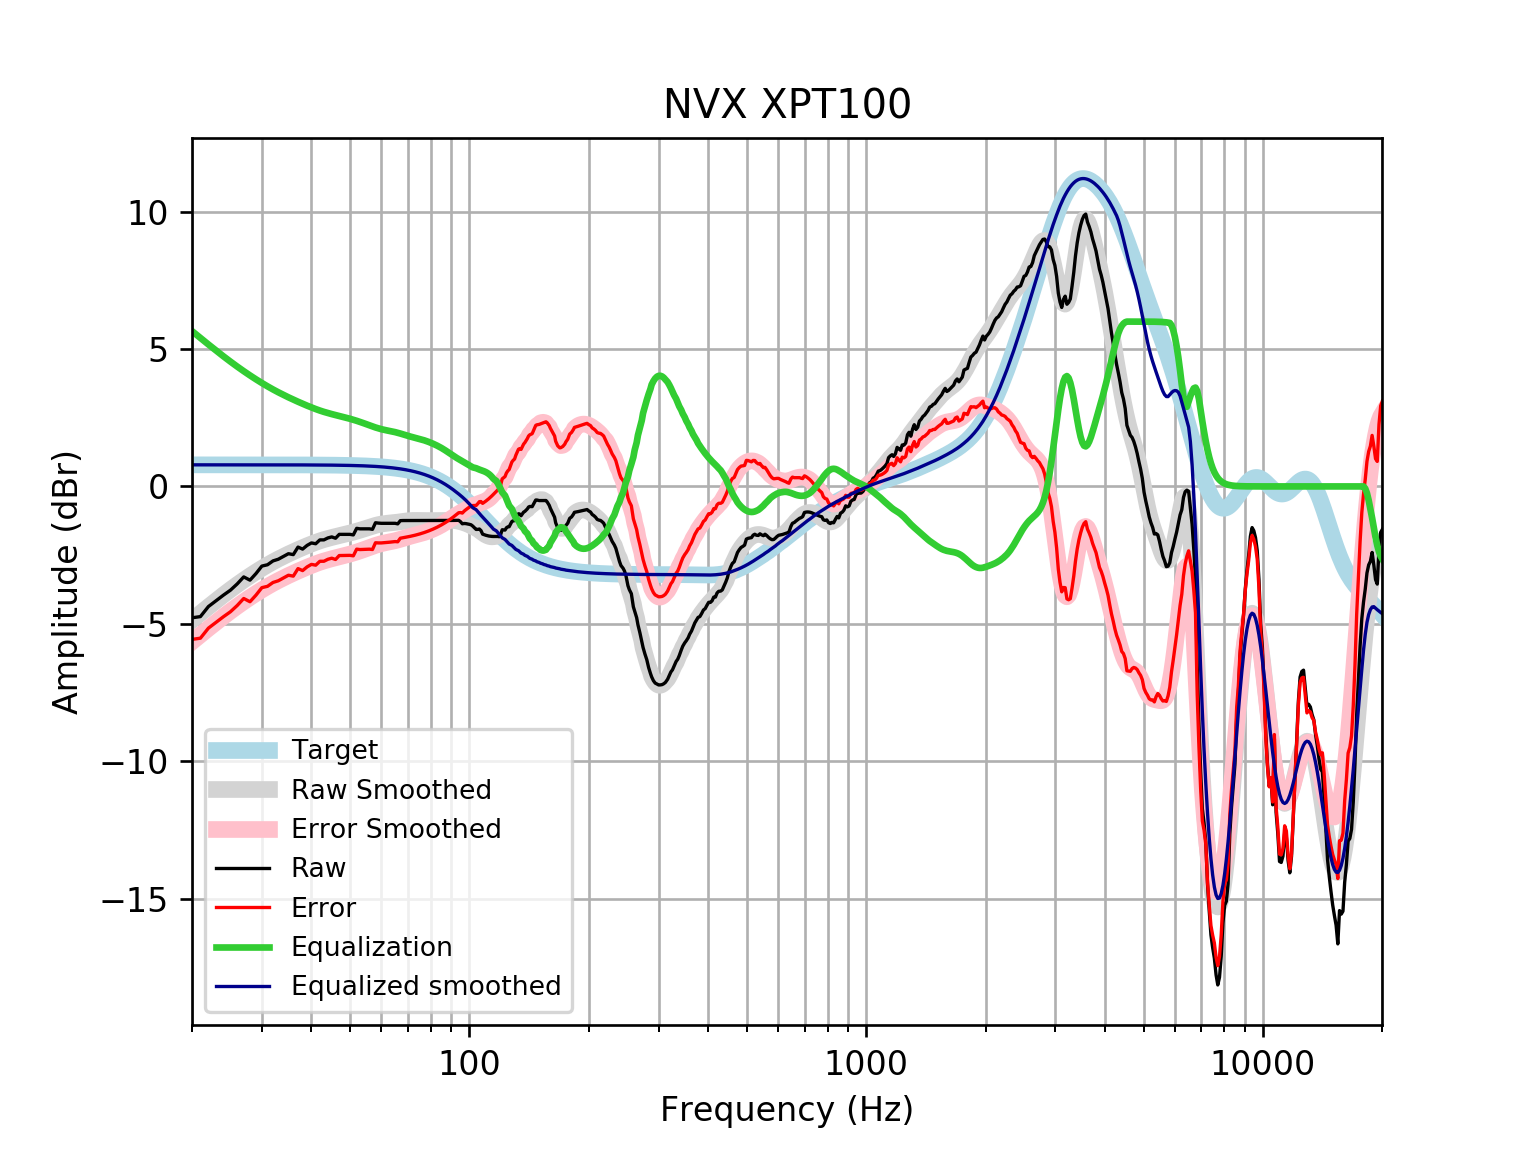

Values plotted in this chart, from the file beside it:
frequency, raw, error, smoothed, error_smoothed, equalization, equalized_raw, equalized_smoothed, target
20, -4.782, -5.568, -4.869, -5.655, 5.655, 0.8725, 0.7859, 0.7859
21, -4.738, -5.524, -4.618, -5.404, 5.404, 0.6658, 0.7859, 0.7859
22, -4.372, -5.158, -4.382, -5.168, 5.168, 0.7955, 0.7859, 0.7858
23, -4.159, -4.944, -4.159, -4.945, 4.945, 0.7865, 0.7858, 0.7858
24, -3.958, -4.743, -3.951, -4.737, 4.737, 0.7792, 0.7858, 0.7858
25, -3.776, -4.562, -3.757, -4.543, 4.543, 0.7666, 0.7857, 0.7857
26, -3.549, -4.334, -3.577, -4.363, 4.363, 0.814, 0.7857, 0.7857
27, -3.294, -4.079, -3.41, -4.196, 4.196, 0.9022, 0.7856, 0.7856
28, -3.412, -4.197, -3.256, -4.041, 4.041, 0.6293, 0.7855, 0.7855
29, -3.17, -3.955, -3.113, -3.898, 3.898, 0.7283, 0.7854, 0.7854
30, -2.9, -3.685, -2.98, -3.765, 3.765, 0.8659, 0.7852, 0.7852
31, -2.851, -3.636, -2.858, -3.643, 3.643, 0.792, 0.785, 0.785
32, -2.712, -3.496, -2.746, -3.531, 3.531, 0.8192, 0.7848, 0.7848
33, -2.65, -3.435, -2.643, -3.427, 3.427, 0.7773, 0.7846, 0.7846
34, -2.549, -3.334, -2.548, -3.332, 3.332, 0.7825, 0.7843, 0.7843
35, -2.449, -3.233, -2.46, -3.244, 3.244, 0.7947, 0.7839, 0.7839
36, -2.482, -3.266, -2.377, -3.161, 3.161, 0.6789, 0.7835, 0.7835
37, -2.208, -2.991, -2.3, -3.083, 3.083, 0.8756, 0.783, 0.783
38, -2.281, -3.064, -2.227, -3.01, 3.01, 0.7284, 0.7824, 0.7824
39, -2.147, -2.929, -2.159, -2.94, 2.94, 0.7931, 0.7818, 0.7818
40, -2.057, -2.838, -2.095, -2.876, 2.876, 0.8191, 0.781, 0.781
41, -2.087, -2.867, -2.036, -2.816, 2.816, 0.7294, 0.7801, 0.7801
42, -1.946, -2.725, -1.983, -2.762, 2.762, 0.8161, 0.7791, 0.7791
43, -1.946, -2.724, -1.936, -2.714, 2.714, 0.7679, 0.778, 0.7779
44, -1.875, -2.652, -1.895, -2.671, 2.671, 0.7957, 0.7766, 0.7766
45, -1.837, -2.613, -1.858, -2.633, 2.633, 0.7954, 0.7752, 0.7751
46, -1.886, -2.659, -1.824, -2.598, 2.598, 0.7121, 0.7735, 0.7734
47, -1.745, -2.516, -1.793, -2.565, 2.565, 0.8196, 0.7715, 0.7715
48, -1.745, -2.514, -1.762, -2.532, 2.532, 0.7868, 0.7694, 0.7694
49, -1.745, -2.512, -1.731, -2.498, 2.498, 0.7533, 0.767, 0.767
50, -1.745, -2.509, -1.699, -2.463, 2.463, 0.7185, 0.7643, 0.7642
51, -1.765, -2.526, -1.666, -2.427, 2.427, 0.6619, 0.7612, 0.7612
52, -1.525, -2.283, -1.631, -2.389, 2.389, 0.8636, 0.7579, 0.7578
53, -1.544, -2.298, -1.595, -2.349, 2.349, 0.8053, 0.7541, 0.7541
54, -1.544, -2.294, -1.558, -2.308, 2.308, 0.7642, 0.7499, 0.7499
55, -1.544, -2.289, -1.521, -2.266, 2.266, 0.7224, 0.7453, 0.7453
56, -1.544, -2.284, -1.484, -2.224, 2.224, 0.6807, 0.7402, 0.7401
57, -1.562, -2.296, -1.45, -2.184, 2.184, 0.6222, 0.7345, 0.7345
58, -1.322, -2.051, -1.418, -2.146, 2.146, 0.8239, 0.7283, 0.7283
59, -1.335, -2.057, -1.391, -2.113, 2.113, 0.7775, 0.7215, 0.7215
60, -1.343, -2.057, -1.37, -2.084, 2.084, 0.741, 0.714, 0.714
61, -1.343, -2.048, -1.353, -2.059, 2.059, 0.7163, 0.7058, 0.7058
62, -1.343, -2.039, -1.341, -2.038, 2.038, 0.6951, 0.6969, 0.6969
63, -1.343, -2.03, -1.331, -2.018, 2.018, 0.6755, 0.6871, 0.6871
64, -1.343, -2.019, -1.322, -1.998, 1.998, 0.6556, 0.6765, 0.6765
65, -1.343, -2.008, -1.311, -1.976, 1.976, 0.6338, 0.665, 0.665
66, -1.363, -2.015, -1.299, -1.952, 1.952, 0.5892, 0.6525, 0.6525
67, -1.246, -1.885, -1.286, -1.925, 1.925, 0.6786, 0.639, 0.639
68, -1.242, -1.866, -1.272, -1.897, 1.897, 0.6546, 0.6244, 0.6244
69, -1.242, -1.851, -1.26, -1.868, 1.868, 0.6262, 0.6087, 0.6087
70, -1.242, -1.834, -1.249, -1.841, 1.841, 0.599, 0.5918, 0.5918
71, -1.242, -1.816, -1.242, -1.816, 1.816, 0.5737, 0.5736, 0.5736
72, -1.242, -1.796, -1.238, -1.792, 1.792, 0.5503, 0.5541, 0.5541
73, -1.242, -1.775, -1.237, -1.77, 1.77, 0.5282, 0.5333, 0.5333
74, -1.242, -1.753, -1.238, -1.749, 1.749, 0.5065, 0.511, 0.511
75, -1.242, -1.729, -1.239, -1.726, 1.726, 0.4842, 0.4873, 0.4873
76, -1.242, -1.704, -1.24, -1.702, 1.702, 0.4605, 0.462, 0.4621
77, -1.242, -1.677, -1.242, -1.677, 1.677, 0.4348, 0.4352, 0.4353
78, -1.242, -1.649, -1.242, -1.649, 1.649, 0.4071, 0.4068, 0.4068
79, -1.242, -1.619, -1.243, -1.619, 1.619, 0.3773, 0.3767, 0.3768
... 553 more rows
